Run: headless pygame with SDL's dummy video driver; simulated clock (each Clock.tick advances the game by its frame time, no real sleeping); random seed 0; keys injected as events and as key.get_pressed() state; no mouse input.
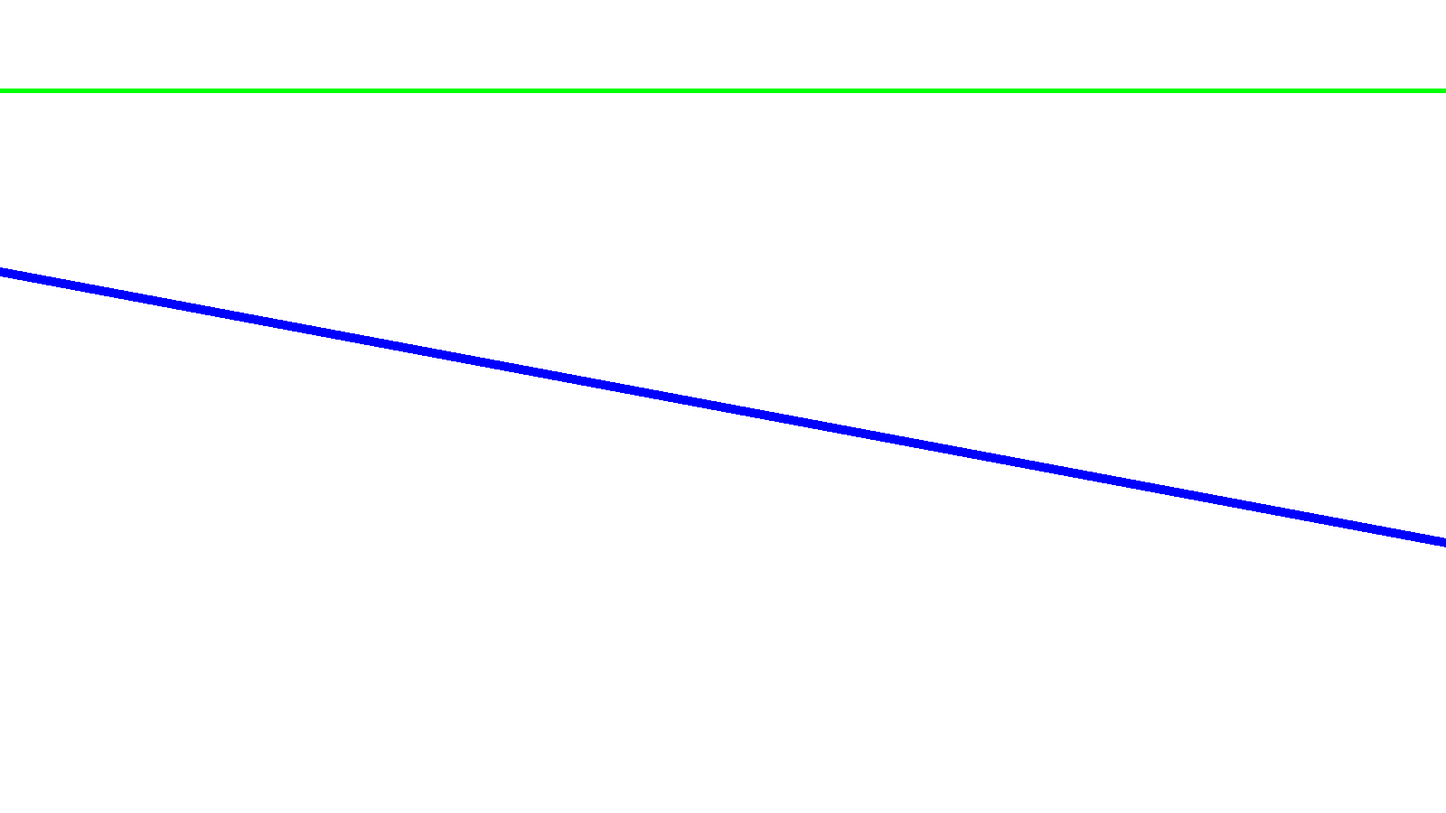
Frame 1 of 4 · flips 1–60 · no input
Frame 2 of 4 · flips 61–180 · tapped SPACE, RETURN · held RIGHT (→), D · screen unchanged from frame 1, image omitted
Frame 3 of 4 · flips 181–300 · held DOWN (↓), S · screen unchanged from frame 2, image omitted
Frame 4 of 4 · flips 301–420 · held LEFT (←), A, UP (↑), W · screen unchanged from frame 3, image omitted

The pygame program that drew these frames:

import pygame, sys #Importamos pygame y sys

pygame.init() #Inicializa pygame


#Parametros de juego

#Definiendo colores
        #R G B
BLACK = (0,0,0)
WHITE = (255,255,255)
GREEN = (0,255,0)
RED =   (255,0,0)
BLUE =  (0,0,255)



size = (1600,900) #define tamanio de ventana

screen = pygame.display.set_mode(size) #creando nueva ventana

while True: #Crear bucle para juego
    for event in pygame.event.get(): #recorriendo eventos
        if event.type == pygame.QUIT: #if para saber si se salio el juego

            sys.exit()

    screen.fill(WHITE) #pintar pantalla de blanco 
    #Zonas de dibujo 
    
    pygame.draw.line(screen, GREEN, [0,100], [1600,100], 5)
    #                escena  color pos inicio pos final grosor
    #                              x,y
    pygame.draw.line(screen, BLUE, [0,300], [1600,600], 10)


    #Fin zona dibujo

    pygame.display.flip() #actualizar pantalla
